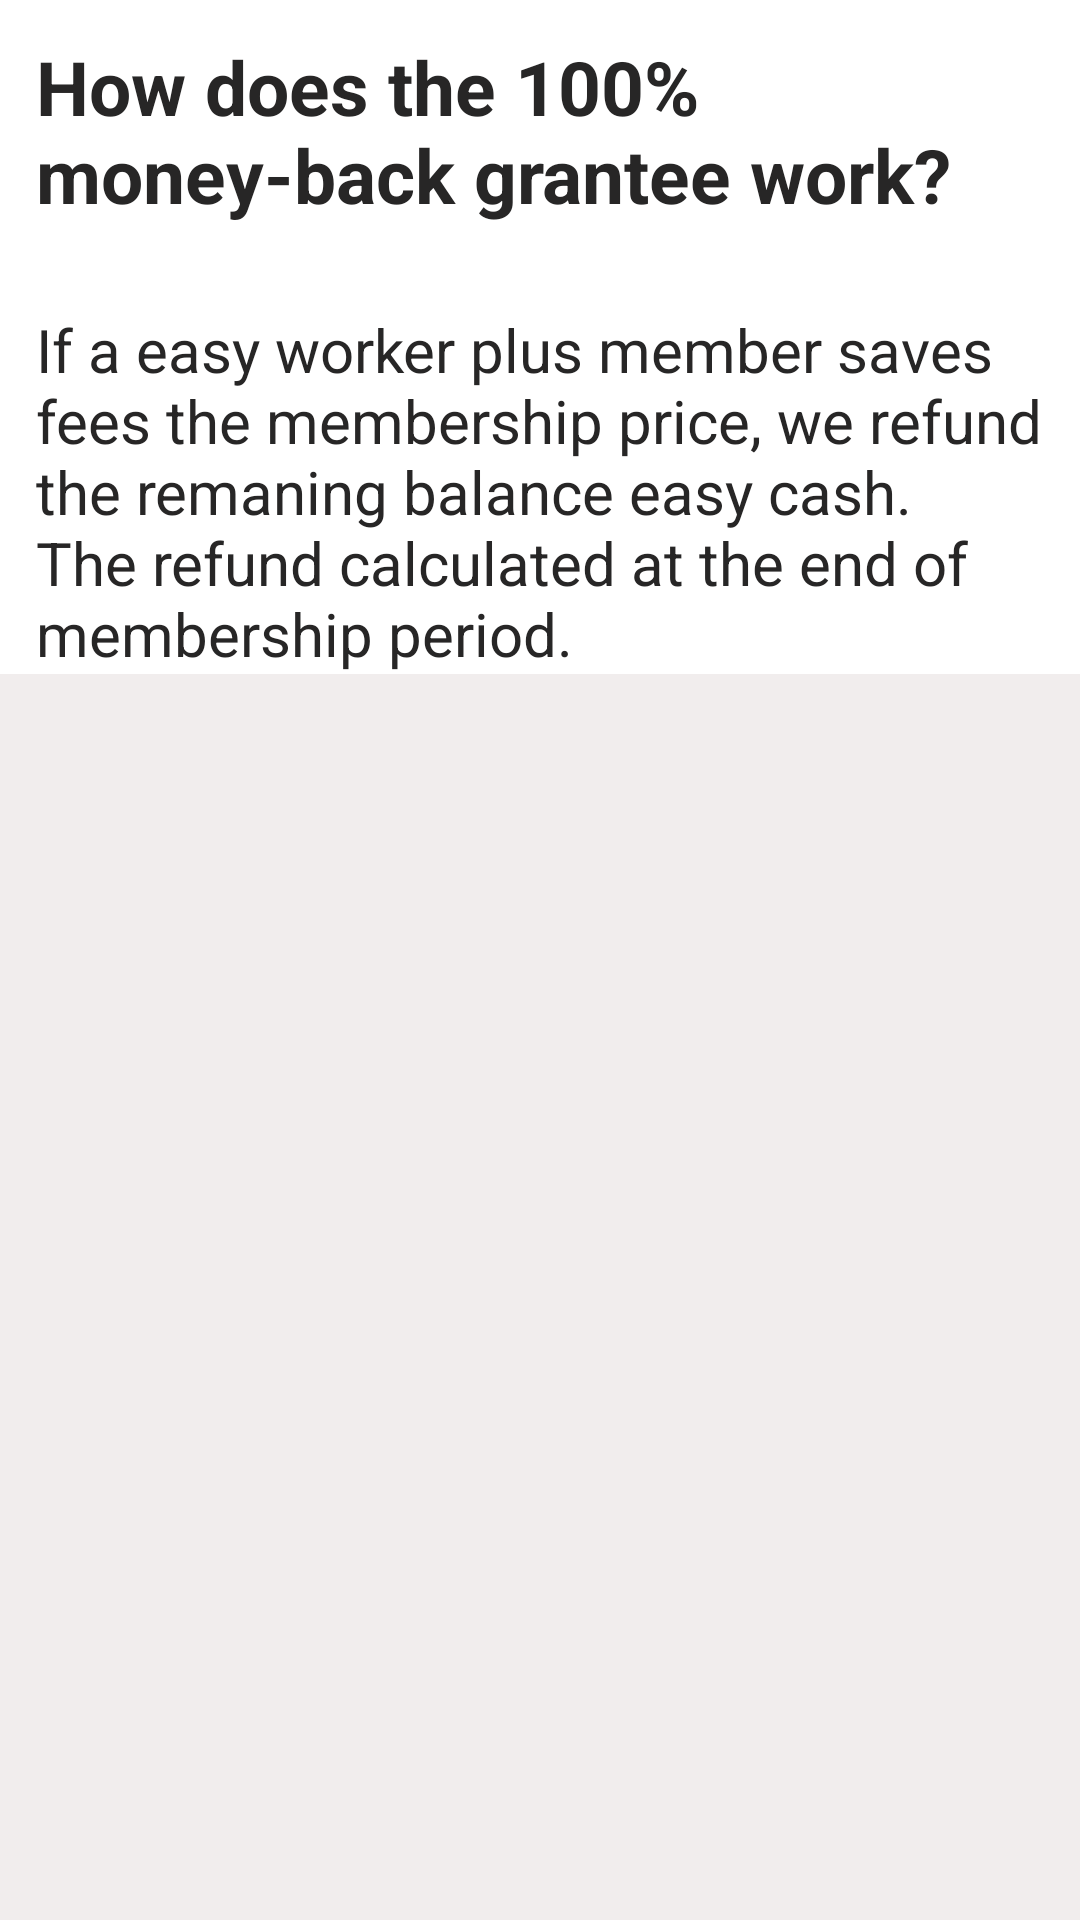

Write the Android layout XML for this screen, with the resource values it uses.
<!-- AndroidManifest.xml: application theme Theme.EasyWorker -->
<!-- res/layout/activity_money_back_gurantee.xml -->
<?xml version="1.0" encoding="utf-8"?>
<RelativeLayout xmlns:android="http://schemas.android.com/apk/res/android"
    xmlns:app="http://schemas.android.com/apk/res-auto"
    xmlns:tools="http://schemas.android.com/tools"
    android:id="@+id/toolbar"
    android:layout_width="match_parent"
    android:layout_height="match_parent"
    android:background="#F1EDED"
    app:layout_insetEdge="none"
    tools:context=".FAQIntent">


    <LinearLayout
        android:layout_width="match_parent"
        android:layout_height="wrap_content"
        android:background="#ffffff"
        android:divider="@null"
        android:dividerPadding="0dp"

        android:orientation="vertical">


        <TextView
            android:layout_width="match_parent"
            android:layout_height="wrap_content"
            android:layout_margin="12dp"
            android:text="@string/_money_back_gurantee"
            android:textColor="#FF272626"
            android:textSize="25sp"
            android:textStyle="bold" />

        <TextView
            android:layout_width="match_parent"
            android:layout_height="wrap_content"
            android:layout_marginLeft="12dp"
            android:layout_marginTop="16dp"


            android:text="@string/_money_back_gurantee_ans"
            android:textColor="#FF272626"

            android:textSize="20sp"

            />















    </LinearLayout>


</RelativeLayout>
<!-- resources referenced by this layout -->
<resources>
  <string name="_money_back_gurantee">How does the 100% money-back grantee work?</string>
  <string name="_money_back_gurantee_ans">If a easy worker plus member saves fees the membership price, we refund the remaning balance easy cash. The refund calculated at the end of membership period.</string>
  <style name="Theme.EasyWorker" parent="Theme.AppCompat.Light.DarkActionBar">
          
          <item name="colorPrimary">@color/purple_500</item>
          <item name="colorPrimaryDark">#D1C1C1</item>
          <item name="colorAccent">@color/teal_200</item>
          
      </style>
  <!-- not gathered from this repository: default colours our renderer supplied (Android Studio template values) -->
  <color name="purple_500">#FF6200EE</color>
  <color name="teal_200">#FF03DAC5</color>
</resources>
